Image classification data set "dataset" (CXLDILEI/deviceNet on GitHub). Class labels (4): fire hydrant pump start button, fire telephone, heat fire detector, smoke fire detector.

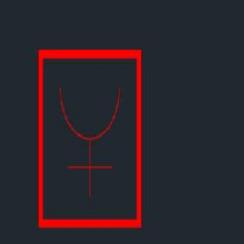
Label: fire hydrant pump start button

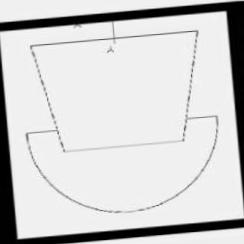
Label: fire telephone

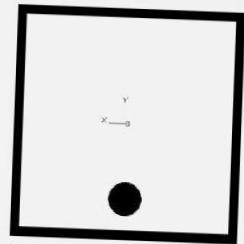
Label: heat fire detector

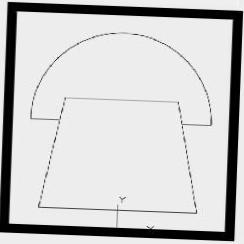
Label: fire telephone

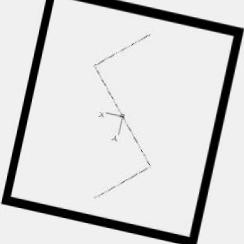
Label: smoke fire detector

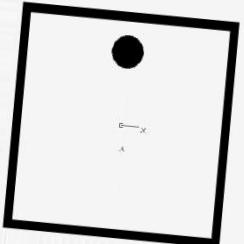
Label: heat fire detector
